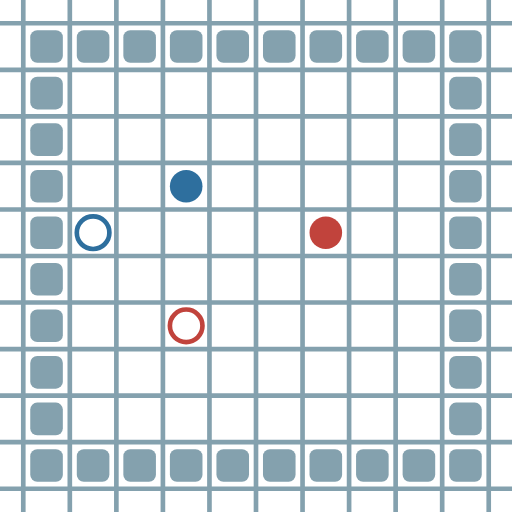
t = 0.00 s
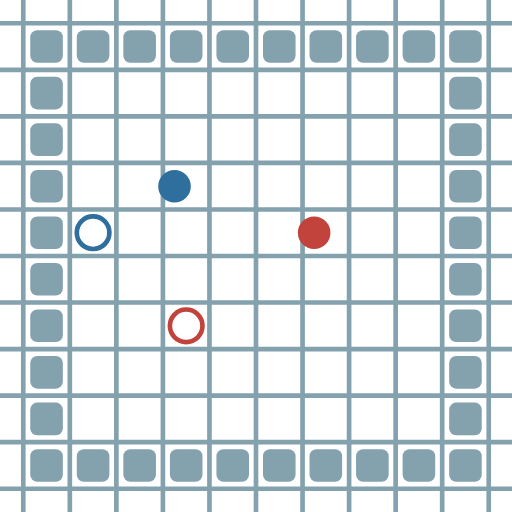
t = 0.27 s
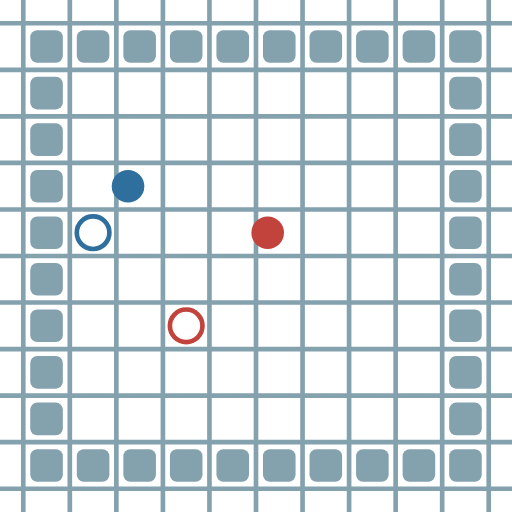
t = 0.48 s
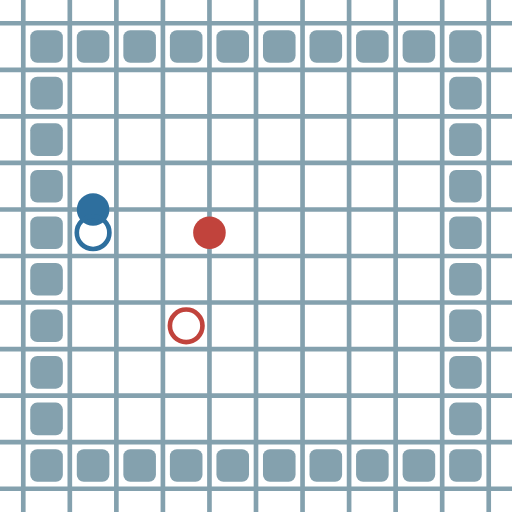
t = 0.75 s
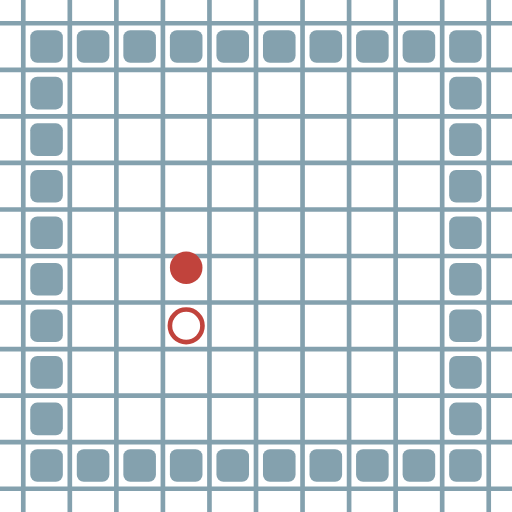
t = 1.02 s
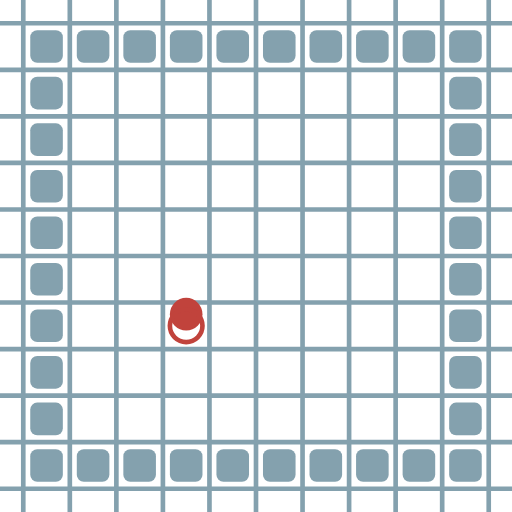
t = 1.23 s

The animated SVG that drew these frames (rendered in a browser with its animation timeline set to each time). Animation: 8 SMIL elements (animate=8); one cycle of 1.50 s, repeats indefinitely.

<?xml version="1.0" encoding="UTF-8"?>
        <svg xmlns="http://www.w3.org/2000/svg" xmlns:xlink="http://www.w3.org/1999/xlink"
             width="512" height="512" viewBox="0 -1100 1100 1100">
<defs>

        <rect id="obstacle" width="70" height="70" fill="#84A1AE" rx="15"/>
        <style>
        .line {stroke: #84A1AE; stroke-width: 10;}
        .agent {r: 35;}
        .target {fill: none; stroke-width: 10; r: 35;}
        </style>
        
</defs>

<line class="line" x1="-50.0" x2="-50.0" y1="0" y2="-1100" />
<line class="line" x1="50.0" x2="50.0" y1="0" y2="-1100" />
<line class="line" x1="150.0" x2="150.0" y1="0" y2="-1100" />
<line class="line" x1="250.0" x2="250.0" y1="0" y2="-1100" />
<line class="line" x1="350.0" x2="350.0" y1="0" y2="-1100" />
<line class="line" x1="450.0" x2="450.0" y1="0" y2="-1100" />
<line class="line" x1="550.0" x2="550.0" y1="0" y2="-1100" />
<line class="line" x1="650.0" x2="650.0" y1="0" y2="-1100" />
<line class="line" x1="750.0" x2="750.0" y1="0" y2="-1100" />
<line class="line" x1="850.0" x2="850.0" y1="0" y2="-1100" />
<line class="line" x1="950.0" x2="950.0" y1="0" y2="-1100" />
<line class="line" x1="1050.0" x2="1050.0" y1="0" y2="-1100" />
<line class="line" x1="0" x2="1100" y1="50.0" y2="50.0" />
<line class="line" x1="0" x2="1100" y1="-50.0" y2="-50.0" />
<line class="line" x1="0" x2="1100" y1="-150.0" y2="-150.0" />
<line class="line" x1="0" x2="1100" y1="-250.0" y2="-250.0" />
<line class="line" x1="0" x2="1100" y1="-350.0" y2="-350.0" />
<line class="line" x1="0" x2="1100" y1="-450.0" y2="-450.0" />
<line class="line" x1="0" x2="1100" y1="-550.0" y2="-550.0" />
<line class="line" x1="0" x2="1100" y1="-650.0" y2="-650.0" />
<line class="line" x1="0" x2="1100" y1="-750.0" y2="-750.0" />
<line class="line" x1="0" x2="1100" y1="-850.0" y2="-850.0" />
<line class="line" x1="0" x2="1100" y1="-950.0" y2="-950.0" />
<line class="line" x1="0" x2="1100" y1="-1050.0" y2="-1050.0" />
<use href="#obstacle" x="65" y="-135" />
<use href="#obstacle" x="65" y="-235" />
<use href="#obstacle" x="65" y="-335" />
<use href="#obstacle" x="65" y="-435" />
<use href="#obstacle" x="65" y="-535" />
<use href="#obstacle" x="65" y="-635" />
<use href="#obstacle" x="65" y="-735" />
<use href="#obstacle" x="65" y="-835" />
<use href="#obstacle" x="65" y="-935" />
<use href="#obstacle" x="65" y="-1035" />
<use href="#obstacle" x="165" y="-135" />
<use href="#obstacle" x="165" y="-1035" />
<use href="#obstacle" x="265" y="-135" />
<use href="#obstacle" x="265" y="-1035" />
<use href="#obstacle" x="365" y="-135" />
<use href="#obstacle" x="365" y="-1035" />
<use href="#obstacle" x="465" y="-135" />
<use href="#obstacle" x="465" y="-1035" />
<use href="#obstacle" x="565" y="-135" />
<use href="#obstacle" x="565" y="-1035" />
<use href="#obstacle" x="665" y="-135" />
<use href="#obstacle" x="665" y="-1035" />
<use href="#obstacle" x="765" y="-135" />
<use href="#obstacle" x="765" y="-1035" />
<use href="#obstacle" x="865" y="-135" />
<use href="#obstacle" x="865" y="-1035" />
<use href="#obstacle" x="965" y="-135" />
<use href="#obstacle" x="965" y="-235" />
<use href="#obstacle" x="965" y="-335" />
<use href="#obstacle" x="965" y="-435" />
<use href="#obstacle" x="965" y="-535" />
<use href="#obstacle" x="965" y="-635" />
<use href="#obstacle" x="965" y="-735" />
<use href="#obstacle" x="965" y="-835" />
<use href="#obstacle" x="965" y="-935" />
<use href="#obstacle" x="965" y="-1035" />
<circle class="agent" cx="700" cy="-600" fill="#c1433c" r="35"> <animate attributeName="cy" dur="1.5s" keyTimes="0.0;0.1428571429;0.5714285714;0.7142857143;0.8571428571;1.0" repeatCount="indefinite" values="-600;-600;-600;-500;-400;-400"/>
<animate attributeName="cx" dur="1.5s" keyTimes="0.0;0.1428571429;0.2857142857;0.4285714286;0.5714285714;1.0" repeatCount="indefinite" values="700;700;600;500;400;400"/>
<animate attributeName="visibility" dur="1.5s" keyTimes="0.0;0.1428571429;0.7142857143;0.8571428571;1.0" repeatCount="indefinite" values="visible;visible;visible;hidden;hidden"/> </circle>
<circle class="agent" cx="400" cy="-700" fill="#2e6f9e" r="35"> <animate attributeName="cy" dur="1.5s" keyTimes="0.0;0.1428571429;0.4285714286;0.5714285714;1.0" repeatCount="indefinite" values="-700;-700;-700;-600;-600"/>
<animate attributeName="cx" dur="1.5s" keyTimes="0.0;0.1428571429;0.2857142857;0.4285714286;1.0" repeatCount="indefinite" values="400;400;300;200;200"/>
<animate attributeName="visibility" dur="1.5s" keyTimes="0.0;0.1428571429;0.4285714286;0.5714285714;1.0" repeatCount="indefinite" values="visible;visible;visible;hidden;hidden"/> </circle>
<circle class="target" cx="400" cy="-400" r="35" stroke="#c1433c"> <animate attributeName="visibility" dur="1.5s" keyTimes="0.0;0.1428571429;0.7142857143;0.8571428571;1.0" repeatCount="indefinite" values="visible;visible;visible;hidden;hidden"/> </circle>
<circle class="target" cx="200" cy="-600" r="35" stroke="#2e6f9e"> <animate attributeName="visibility" dur="1.5s" keyTimes="0.0;0.1428571429;0.4285714286;0.5714285714;1.0" repeatCount="indefinite" values="visible;visible;visible;hidden;hidden"/> </circle>
</svg>
